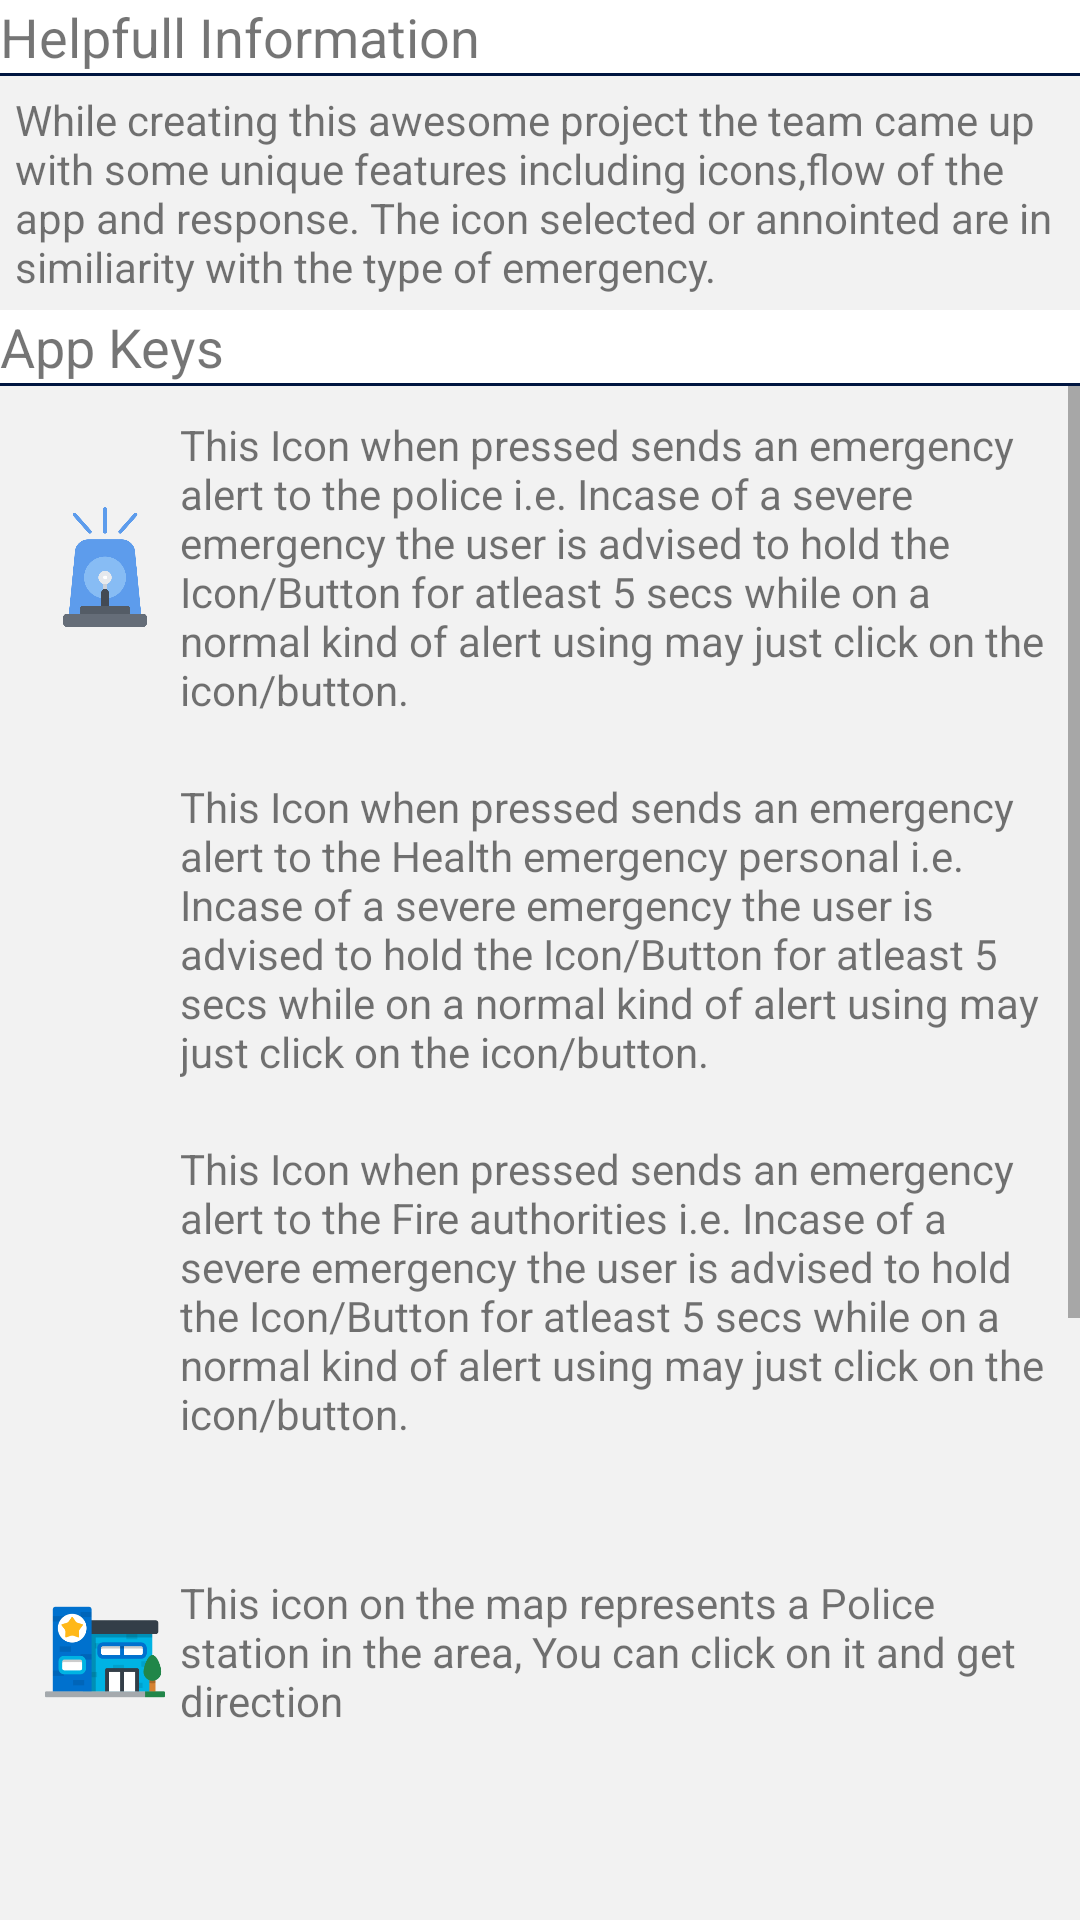

Layout XML and referenced resources for this Android screen:
<!-- AndroidManifest.xml: application theme AppTheme -->
<!-- res/layout/fragment_help.xml -->
<?xml version="1.0" encoding="utf-8"?>

<FrameLayout xmlns:android="http://schemas.android.com/apk/res/android"
    xmlns:tools="http://schemas.android.com/tools"
    android:layout_width="match_parent"
    android:layout_height="match_parent"
    android:background="@color/offwhite"
    tools:context=".Fragments.Help">

    <LinearLayout
        android:layout_width="match_parent"
        android:layout_height="match_parent"
        android:orientation="vertical">

        <TextView
            android:id="@+id/textView8"
            android:layout_width="match_parent"
            android:layout_height="wrap_content"
            android:background="@drawable/underline_white"
            android:text="Helpfull Information"
            android:textSize="18sp" />

        <TextView
            android:id="@+id/textView10"
            android:layout_width="match_parent"
            android:layout_height="wrap_content"
            android:padding="5dp"
            android:text="@string/helpIntro"
            android:textSize="14sp" />

        <TextView
            android:id="@+id/textView11"
            android:layout_width="match_parent"
            android:layout_height="wrap_content"
            android:background="@drawable/underline_white"
            android:text="App Keys"
            android:textSize="18sp" />

        <ScrollView
            android:layout_width="match_parent"
            android:layout_height="match_parent">

            <LinearLayout
                android:layout_width="match_parent"
                android:layout_height="wrap_content"
                android:orientation="vertical">

                <LinearLayout
                    android:layout_width="match_parent"
                    android:layout_height="match_parent"
                    android:gravity="center"
                    android:orientation="horizontal"
                    android:padding="10dp">

                    <ImageView
                        android:id="@+id/imageView5"
                        android:layout_width="100dp"
                        android:layout_height="100dp"
                        android:layout_weight="1"
                        android:padding="5dp"
                        android:src="@drawable/alarm" />

                    <TextView
                        android:id="@+id/textView13"
                        android:layout_width="wrap_content"
                        android:layout_height="wrap_content"
                        android:layout_weight="1"
                        android:text="@string/pol" />
                </LinearLayout>

                <LinearLayout
                    android:layout_width="match_parent"
                    android:layout_height="match_parent"
                    android:gravity="center"
                    android:orientation="horizontal"
                    android:padding="10dp">

                    <ImageView
                        android:id="@+id/imageView6"
                        android:layout_width="100dp"
                        android:layout_height="100dp"
                        android:layout_weight="1"
                        android:padding="5dp"
                        android:src="@drawable/health" />

                    <TextView
                        android:id="@+id/textView15"
                        android:layout_width="wrap_content"
                        android:layout_height="wrap_content"
                        android:layout_weight="1"
                        android:text="@string/heal" />
                </LinearLayout>

                <LinearLayout
                    android:layout_width="match_parent"
                    android:layout_height="match_parent"
                    android:gravity="center"
                    android:orientation="horizontal"
                    android:padding="10dp">

                    <ImageView
                        android:layout_width="100dp"
                        android:layout_height="100dp"
                        android:layout_weight="1"
                        android:padding="5dp"
                        android:src="@drawable/fire" />

                    <TextView
                        android:layout_width="wrap_content"
                        android:layout_height="wrap_content"
                        android:layout_weight="1"
                        android:text="@string/fir" />
                </LinearLayout>

                <LinearLayout
                    android:layout_width="match_parent"
                    android:layout_height="match_parent"
                    android:gravity="center"
                    android:orientation="horizontal"
                    android:padding="10dp">

                    <ImageView
                        android:layout_width="100dp"
                        android:layout_height="100dp"
                        android:layout_weight="1"
                        android:padding="5dp"
                        android:src="@drawable/police" />

                    <TextView
                        android:layout_width="wrap_content"
                        android:layout_height="wrap_content"
                        android:layout_weight="1"
                        android:text="@string/polstation" />
                </LinearLayout>

                <LinearLayout
                    android:layout_width="match_parent"
                    android:layout_height="match_parent"
                    android:gravity="center"
                    android:orientation="horizontal"
                    android:padding="10dp">

                    <ImageView
                        android:layout_width="100dp"
                        android:layout_height="100dp"
                        android:layout_weight="1"
                        android:padding="5dp"
                        android:src="@drawable/polcepost" />

                    <TextView
                        android:layout_width="wrap_content"
                        android:layout_height="wrap_content"
                        android:layout_weight="1"
                        android:text="@string/polpost" />
                </LinearLayout>

                <LinearLayout
                    android:layout_width="match_parent"
                    android:layout_height="match_parent"
                    android:gravity="center"
                    android:orientation="horizontal"
                    android:padding="10dp">

                    <ImageView
                        android:layout_width="100dp"
                        android:layout_height="100dp"
                        android:layout_weight="1"
                        android:padding="5dp"
                        android:src="@drawable/hospital" />

                    <TextView
                        android:layout_width="wrap_content"
                        android:layout_height="wrap_content"
                        android:layout_weight="1"
                        android:text="@string/hopital" />
                </LinearLayout>

                <LinearLayout
                    android:layout_width="match_parent"
                    android:layout_height="match_parent"
                    android:gravity="center"
                    android:orientation="horizontal"
                    android:padding="10dp">

                    <ImageView
                        android:layout_width="100dp"
                        android:layout_height="100dp"
                        android:layout_weight="1"
                        android:padding="5dp"
                        android:src="@drawable/firestation" />

                    <TextView
                        android:layout_width="wrap_content"
                        android:layout_height="wrap_content"
                        android:layout_weight="1"
                        android:text="@string/firestation" />
                </LinearLayout>
            </LinearLayout>
        </ScrollView>

    </LinearLayout>
</FrameLayout>
<!-- resources referenced by this layout -->
<resources>
  <color name="offwhite">#F2F2F2</color>
  <!-- drawable alarm: png bitmap (drawable, 15579 bytes) -->
  <!-- drawable firestation: png bitmap (drawable, 14532 bytes) -->
  <!-- drawable polcepost: png bitmap (drawable, 1461 bytes) -->
  <!-- drawable police: png bitmap (drawable, 7199 bytes) -->
  <!-- drawable underline_white (drawable) -->
  <?xml version="1.0" encoding="utf-8"?>
  <layer-list xmlns:android="http://schemas.android.com/apk/res/android">
      <item>
          <shape android:shape="rectangle">
              <solid android:color="@color/colorPrimary" />
              <padding android:bottom="1dp" />
          </shape>
      </item>
      <item>
          <shape android:shape="rectangle">
              <solid android:color="@color/white" />
          </shape>
      </item>
  </layer-list>
  <string name="fir">This Icon when pressed sends an emergency alert to the Fire authorities i.e. Incase of a severe emergency the user is advised to hold the Icon/Button for atleast 5 secs while on a normal kind of alert using may just click on the icon/button.</string>
  <string name="firestation">This icon on the map represents a Fire station in the area, You can click on it and get direction</string>
  <string name="heal">This Icon when pressed sends an emergency alert to the Health emergency personal i.e. Incase of a severe emergency the user is advised to hold the Icon/Button for atleast 5 secs while on a normal kind of alert using may just click on the icon/button.</string>
  <string name="helpIntro">While creating this awesome project the team came up with some unique features including icons,flow of the app and response. The icon selected or annointed are in similiarity with the type of emergency.</string>
  <string name="hopital">This icon on the map represents Hospital Amnesties in the area, You can click on it and get direction</string>
  <string name="pol">This Icon when pressed sends an emergency alert to the police i.e. Incase of a severe emergency the user is advised to hold the Icon/Button for atleast 5 secs while on a normal kind of alert using may just click on the icon/button.</string>
  <string name="polpost">This icon on the map represents a Police Post in the area, You can click on it and get direction</string>
  <string name="polstation">This icon on the map represents a Police station in the area, You can click on it and get direction</string>
  <style name="AppTheme" parent="Theme.AppCompat.Light.DarkActionBar">
          
          <item name="colorPrimary">@color/colorPrimary</item>
          <item name="colorPrimaryDark">@color/colorPrimaryDark</item>
          <item name="colorAccent">@color/colorAccent</item>
      </style>
  <color name="colorPrimary">#001540</color>
  <color name="white">#FFFFFF</color>
  <color name="colorPrimaryDark">#09246A</color>
  <color name="colorAccent">#163a5f</color>
</resources>
